Run: headless pygame with SDL's dummy video driver; simulated clock (each Clock.tick advances the game by its frame time, no real sleeping); random seed 0; keys injected as events and as key.get_pressed() state; no mouse input.
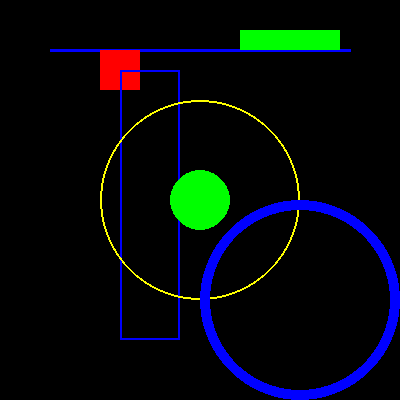
Frame 1 of 4 · flips 1–60 · no input
Frame 2 of 4 · flips 61–180 · tapped SPACE, RETURN · held RIGHT (→), D · screen unchanged from frame 1, image omitted
Frame 3 of 4 · flips 181–300 · held DOWN (↓), S · screen unchanged from frame 2, image omitted
Frame 4 of 4 · flips 301–420 · held LEFT (←), A, UP (↑), W · screen unchanged from frame 3, image omitted

The pygame program that drew these frames:

# Importa a livraria pygame e inicializa o motor de jogo
import pygame
pygame.init()

# Define o tamanho da janela onde vamos desenhar
screen = pygame.display.set_mode((400, 400))

# Desenhar linha (ecrã, (cor em rgb), origem (x,y), destino (x,y), espessura)
pygame.draw.line(screen, (0,0,255), (50, 50), (350, 50), 3)

# Desenhar retangulos (ecrã, (cor em rgb),(esquerda, topo, largura, altura), bordadura)
pygame.draw.rect(screen, (255, 0, 0), (100, 50, 40, 40))
pygame.draw.rect(screen, (0, 255, 0), (240, 30, 100, 20))
pygame.draw.rect(screen, (0,0,255), (120, 70, 60, 270), 2)

# Desenhar circulos (ecrã, (cor em rgb),centro, raio, bordadura)
pygame.draw.circle(screen,(0,255,0),(200,200),30)
pygame.draw.circle(screen,(255,255,0),(200,200),100,2)
pygame.draw.circle(screen,(0,0,255),(300,300),100,10)


# Ciclo infinito que mantém a janela aberta até ser fechada no X

while True:
    if pygame.event.get(pygame.QUIT):
        break
    pygame.display.update()

pygame.quit()
